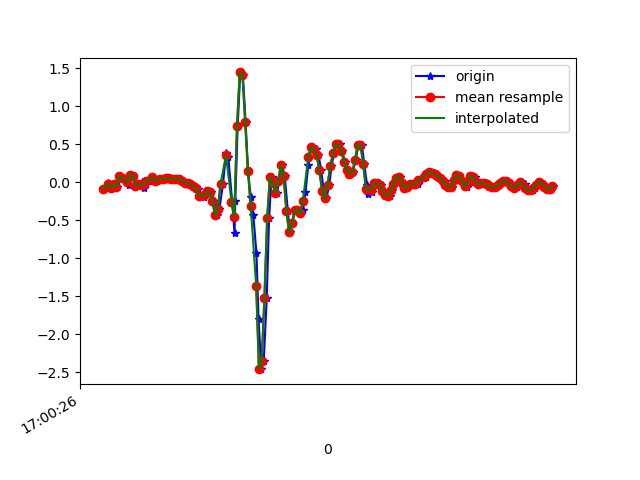

Values plotted in this chart, from the file beside it:
1618851626833, 1547322738557227, -0.08727294, -0.24854428, 0.02697506
1618851626860, 1547322757561147, -0.004195, 0.2573, -0.00479
1618851626876, 1547322776589835, -0.04085, 0.0239, 0.03797
1618851626891, 1547322795593739, -0.07261, -0.1264, -0.001125
1618851626911, 1547322814597643, -0.02619, 0.2621, -0.008455
1618851626929, 1547322833789083, -0.05673, -0.05918, 0.01476
1618851626948, 1547322852808427, 0.07888, -0.1056, -0.01579
1618851626967, 1547322871827787, 0.06178, 0.1583, -0.007233
1618851627013, 1547322890871947, -0.03963, -0.1972, 0.02575
1618851627015, 1547322909891339, 0.04712, -0.1007, -0.001125
1618851627024, 1547322928910667, 0.09843, 0.1351, -0.01212
1618851627043, 1547322947974859, 0.08499, -0.229, 0.03797
1618851627062, 1547322966995531, -0.04329, -0.1044, -0.00479
1618851627081, 1547322986016203, -0.02374, 0.1021, -0.01212
1618851627105, 1547323005061675, -5.3010974E-4, -0.2168, 0.03797
1618851627119, 1547323024082347, -0.07628, -0.2046, -0.02312
1618851627138, 1547323043275925, -0.02008, 0.2011, -0.05732
1618851627157, 1547323062297813, 0.01657, 0.03856, -0.00479
1618851627181, 1547323081344501, 0.074, 0.1021, -0.01334
1618851627195, 1547323100366325, 0.05445, -0.05795, -0.002346
1618851627214, 1547323119388213, 0.02268, -0.07139, -0.001125
1618851627233, 1547323138430805, 0.03001, -0.03352, -0.00479
1618851627254, 1547323157452501, 0.0459, -0.004198, -0.01701
1618851627271, 1547323176498965, 0.04956, 0.01046, -0.02556
1618851627290, 1547323195520661, 0.05689, 0.01535, -0.03778
1618851627310, 1547323214542421, 0.05078, 0.01535, -0.04266
1618851627331, 1547323233588885, 0.0459, 0.006797, -0.03289
1618851627347, 1547323252601813, 0.04101, 6.886502E-4, -0.02067
1618851627366, 1547323271647957, 0.04956, 0.005576, -0.007233
1618851627385, 1547323290669333, 0.0459, 0.01901, 0.00254
1618851627406, 1547323309715477, 0.01413, 0.03856, 0.01598
1618851627424, 1547323328736917, -0.002974, 0.07766, 0.04164
1618851627443, 1547323347747669, -0.01275, 0.1363, 0.07096
1618851627462, 1547323366793493, -0.02008, 0.2218, 0.1076
1618851627481, 1547323385814485, -0.04818, 0.3367, 0.1626
1618851627500, 1547323404860309, -0.05795, 0.4869, 0.2359
1618851627519, 1547323423881365, -0.09216, 0.6836, 0.3849
1618851627538, 1547323442841941, -0.1752, 0.9585, 0.5645
1618851627561, 1547323461886037, -0.1923, 1.326, 0.7392
1618851627576, 1547323480905301, -0.1508, 1.755, 0.8895
1618851627595, 1547323499949397, -0.1142, 2.218, 1.048
1618851627614, 1547323518968661, -0.1313, 2.721, 1.222
1618851627634, 1547323538023189, -0.2485, 3.27, 1.384
1618851627653, 1547323557042709, -0.4318, 3.759, 1.528
1618851627672, 1547323576062293, -0.3463, 3.975, 1.708
1618851627698, 1547323595106645, -0.02374, 4.326, 1.72
1618851627720, 1547323614126165, 0.3843, 4.936, 1.664
1618851627737, 1547323633145749, 0.3293, 5.494, 1.653
1618851627765, 1547323652193813, -0.2546, 5.823, 1.744
1618851627782, 1547323671213333, -0.6627, 5.687, 1.893
1618851627788, 1547323690257813, -0.2412, 5.551, 1.824
1618851627805, 1547323709277461, 0.7386, 5.646, 1.542
1618851627824, 1547323728297109, 1.447, 5.619, 1.191
1618851627843, 1547323747341589, 1.415, 5.283, 0.8223
1618851627863, 1547323766363157, 0.7899, 4.644, 0.545
1618851627881, 1547323785382805, 0.1449, 3.783, 0.4094
1618851627900, 1547323804427285, -0.1875, 3.045, 0.3165
1618851627919, 1547323823447061, -0.4306, 2.394, 0.2115
1618851627942, 1547323842491541, -0.9364, 1.709, 0.1565
1618851627957, 1547323861502229, -1.793, 0.9769, 0.1834
1618851627977, 1547323880546453, -2.46, 0.2988, 0.1919
... 112 more rows
